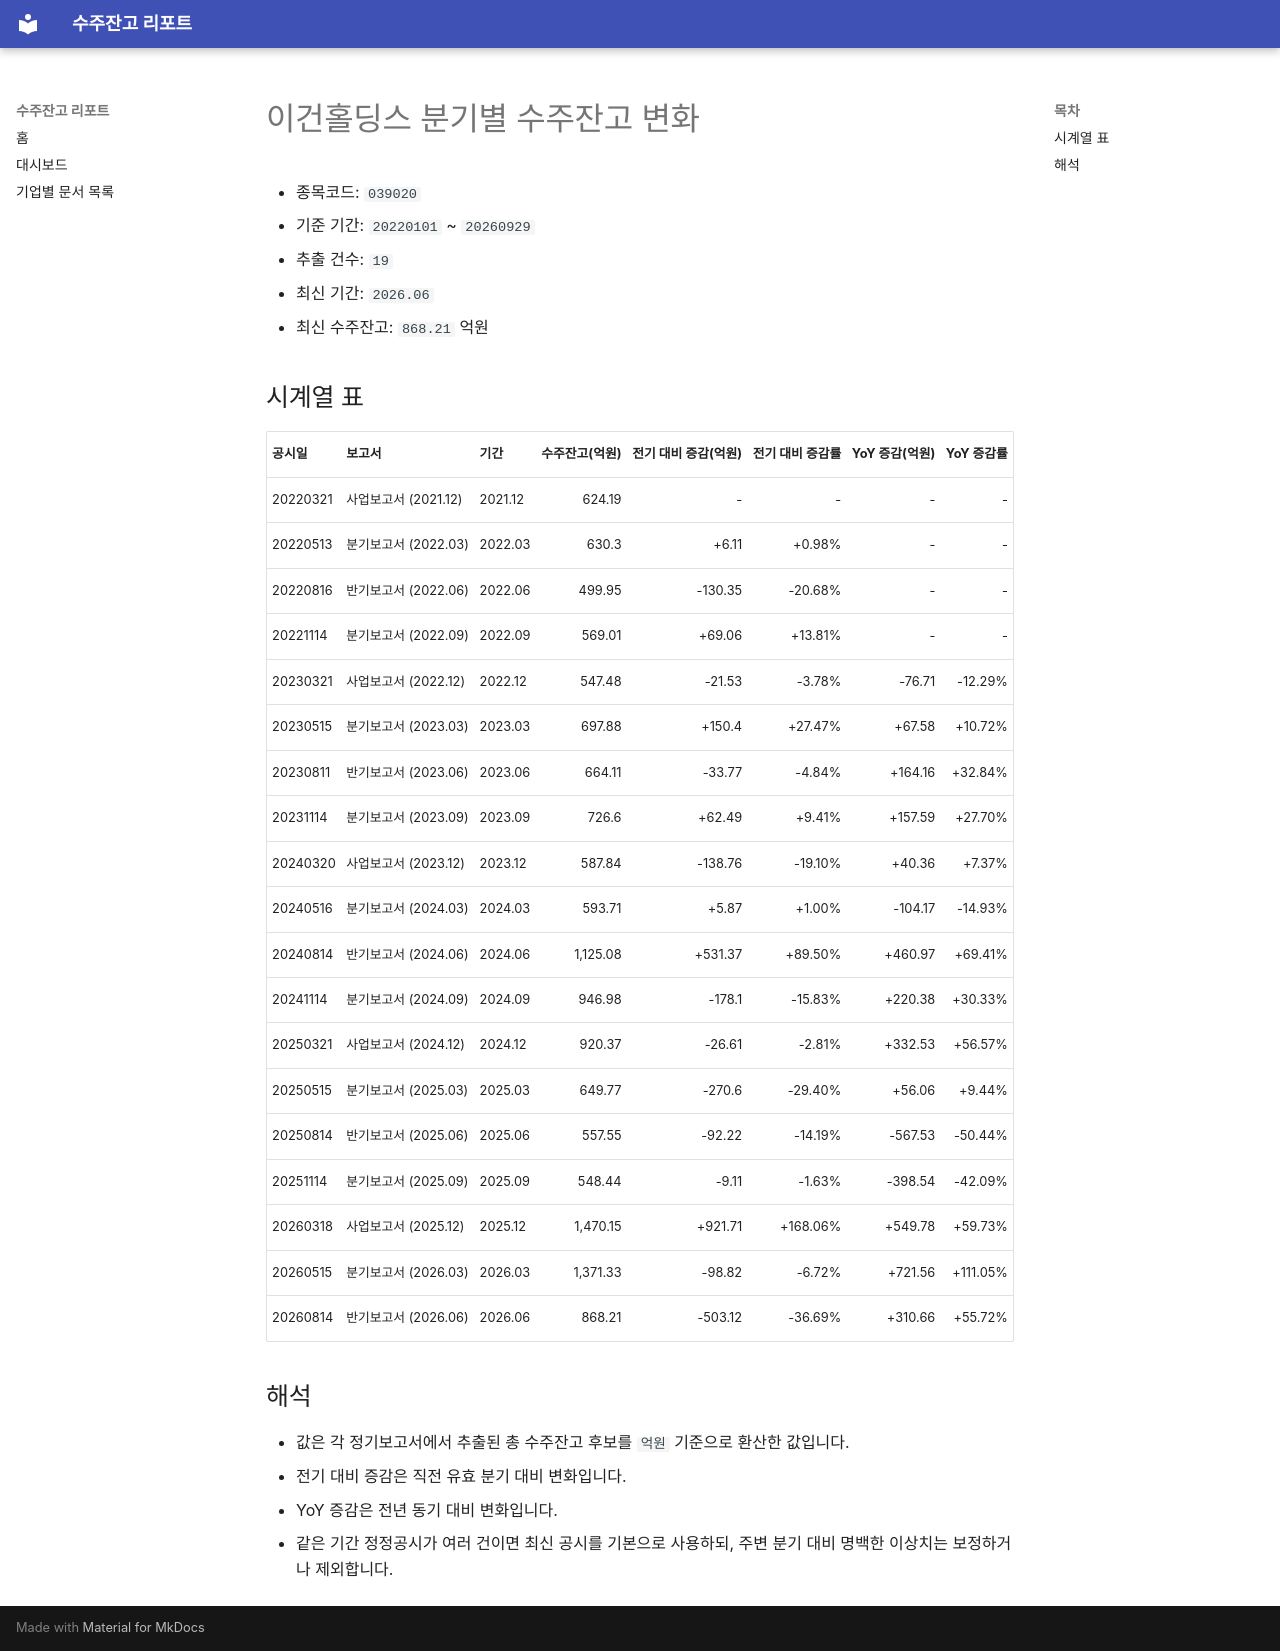

repository: agent-jaden/order-backlog-dashboard · page: companies/이건홀딩스_수주잔고(039020)/index.html · generator: mkdocs

# 이건홀딩스 분기별 수주잔고 변화

- 종목코드: `039020`
- 기준 기간: `20220101` ~ `20260929`
- 추출 건수: `19`
- 최신 기간: `2026.06`
- 최신 수주잔고: `868.21` 억원

## 시계열 표

| 공시일 | 보고서 | 기간 | 수주잔고(억원) | 전기 대비 증감(억원) | 전기 대비 증감률 | YoY 증감(억원) | YoY 증감률 |
| --- | --- | --- | ---: | ---: | ---: | ---: | ---: |
| 20220321 | 사업보고서 (2021.12) | 2021.12 | 624.19 | - | - | - | - |
| 20220513 | 분기보고서 (2022.03) | 2022.03 | 630.3 | +6.11 | +0.98% | - | - |
| 20220816 | 반기보고서 (2022.06) | 2022.06 | 499.95 | -130.35 | -20.68% | - | - |
| 20221114 | 분기보고서 (2022.09) | 2022.09 | 569.01 | +69.06 | +13.81% | - | - |
| 20230321 | 사업보고서 (2022.12) | 2022.12 | 547.48 | -21.53 | -3.78% | -76.71 | -12.29% |
| 20230515 | 분기보고서 (2023.03) | 2023.03 | 697.88 | +150.4 | +27.47% | +67.58 | +10.72% |
| 20230811 | 반기보고서 (2023.06) | 2023.06 | 664.11 | -33.77 | -4.84% | +164.16 | +32.84% |
| 20231114 | 분기보고서 (2023.09) | 2023.09 | 726.6 | +62.49 | +9.41% | +157.59 | +27.70% |
| 20240320 | 사업보고서 (2023.12) | 2023.12 | 587.84 | -138.76 | -19.10% | +40.36 | +7.37% |
| 20240516 | 분기보고서 (2024.03) | 2024.03 | 593.71 | +5.87 | +1.00% | -104.17 | -14.93% |
| 20240814 | 반기보고서 (2024.06) | 2024.06 | 1,125.08 | +531.37 | +89.50% | +460.97 | +69.41% |
| 20241114 | 분기보고서 (2024.09) | 2024.09 | 946.98 | -178.1 | -15.83% | +220.38 | +30.33% |
| 20250321 | 사업보고서 (2024.12) | 2024.12 | 920.37 | -26.61 | -2.81% | +332.53 | +56.57% |
| 20250515 | 분기보고서 (2025.03) | 2025.03 | 649.77 | -270.6 | -29.40% | +56.06 | +9.44% |
| 20250814 | 반기보고서 (2025.06) | 2025.06 | 557.55 | -92.22 | -14.19% | -567.53 | -50.44% |
| 20251114 | 분기보고서 (2025.09) | 2025.09 | 548.44 | -9.11 | -1.63% | -398.54 | -42.09% |
| 20260318 | 사업보고서 (2025.12) | 2025.12 | 1,470.15 | +921.71 | +168.06% | +549.78 | +59.73% |
| 20260515 | 분기보고서 (2026.03) | 2026.03 | 1,371.33 | -98.82 | -6.72% | +721.56 | +111.05% |
| 20260814 | 반기보고서 (2026.06) | 2026.06 | 868.21 | -503.12 | -36.69% | +310.66 | +55.72% |

## 해석

- 값은 각 정기보고서에서 추출된 총 수주잔고 후보를 `억원` 기준으로 환산한 값입니다.
- 전기 대비 증감은 직전 유효 분기 대비 변화입니다.
- YoY 증감은 전년 동기 대비 변화입니다.
- 같은 기간 정정공시가 여러 건이면 최신 공시를 기본으로 사용하되, 주변 분기 대비 명백한 이상치는 보정하거나 제외합니다.
